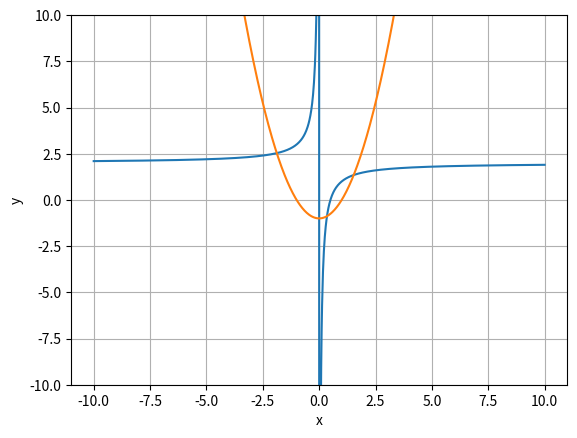

Here is the Python script that generated this plot:
import numpy as np
import matplotlib.pyplot as plt
from scipy.optimize import fsolve
def solution(root):
    x, y = root
    return (x**2 - 1 - y, (-1/x) + 2 - y)

x = np.linspace(-10,10,1000)
plt.plot(x, (-1/x) +2)
plt.plot(x, x**2 - 1)
plt.xlabel('x')
plt.ylabel('y')
plt.ylim(-10,10)
plt.grid(True)
plt.show()
x_1,y_1 = fsolve(solution, (2,4))
x_2,y_2 = fsolve(solution, (-1,1))
x_3,y_3 = fsolve(solution, (4,3))
print(x_1, y_1)
print(x_2, y_2)
print(x_3, y_3)